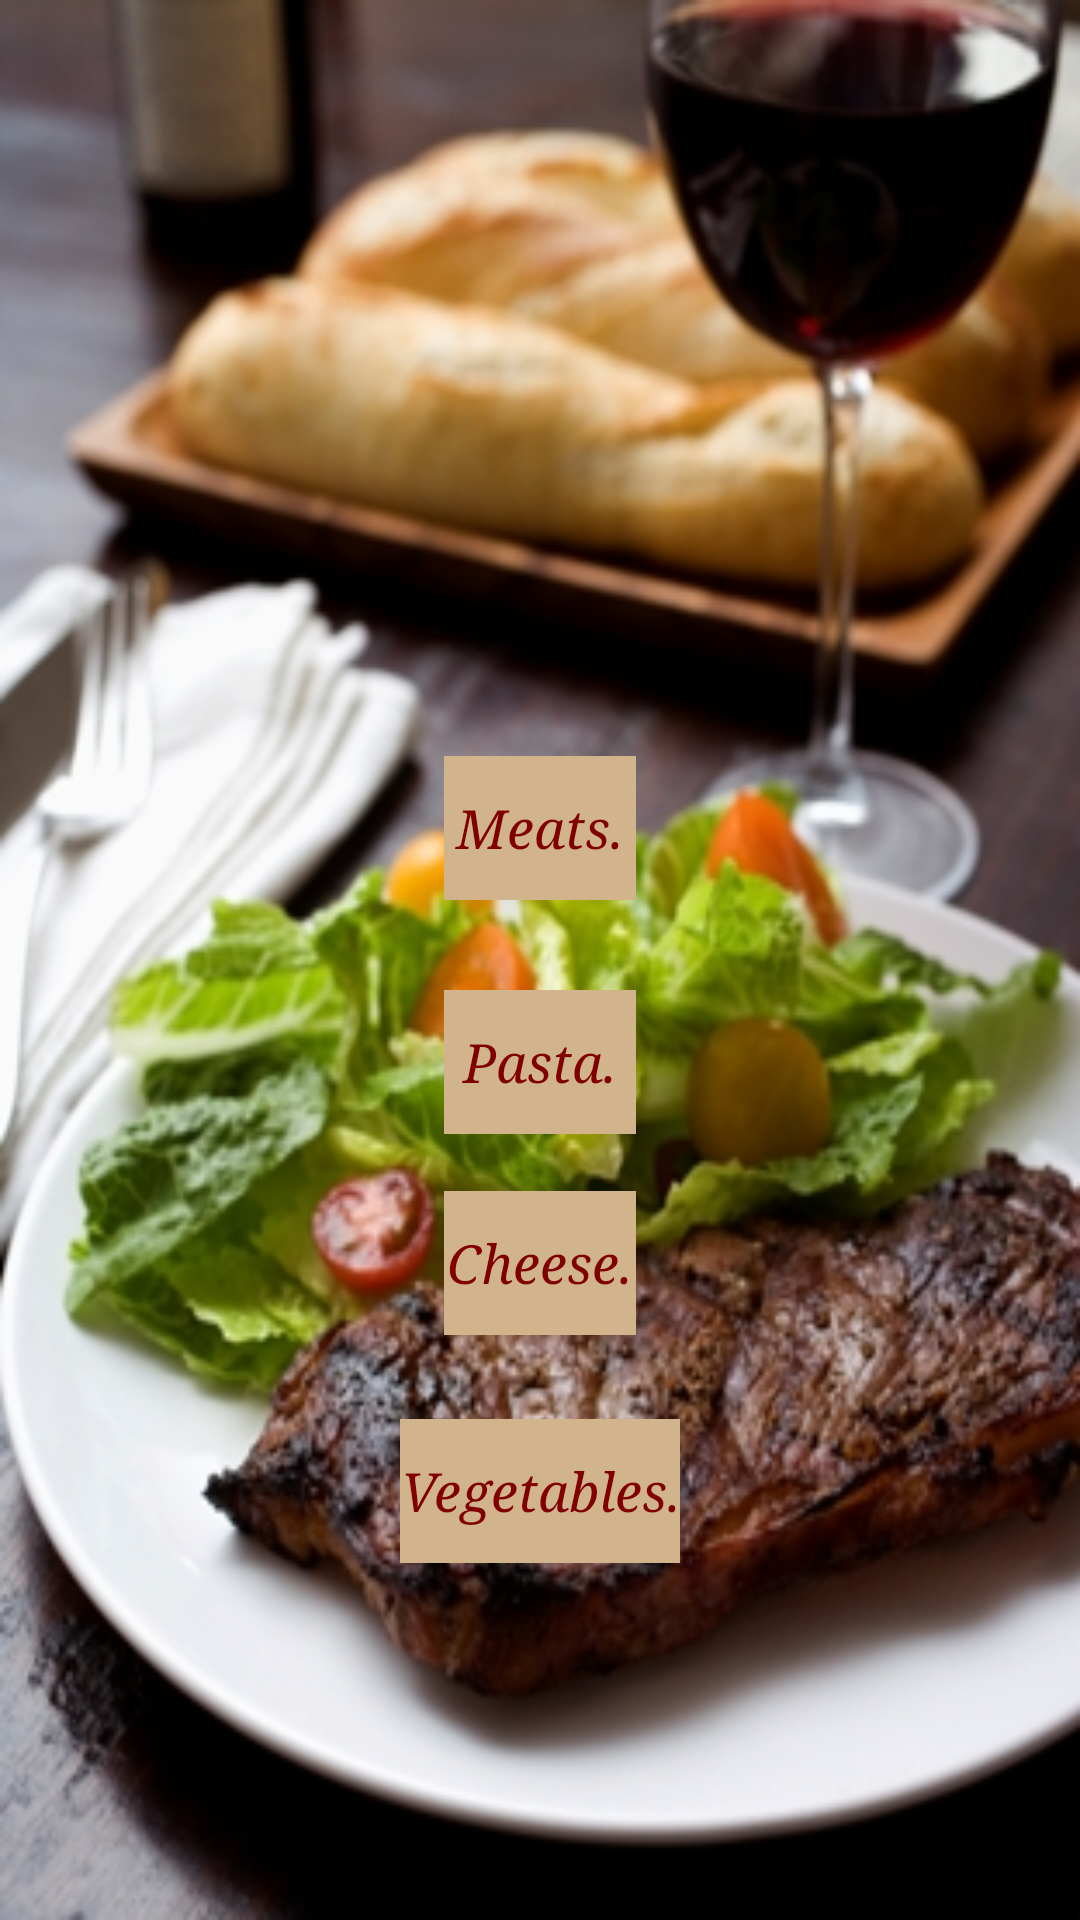

Here is an Android app screen rendered from its layout file. Give the layout XML and the strings, colors and styles it references.
<!-- AndroidManifest.xml: application theme AppTheme -->
<!-- res/layout/activity_foodto_wine.xml -->
<RelativeLayout xmlns:android="http://schemas.android.com/apk/res/android"
	android:screenOrientation="portrait"
    xmlns:tools="http://schemas.android.com/tools"
    android:id="@+id/AbsoluteLayout1"
    android:layout_width="match_parent"
    android:layout_height="match_parent"
    android:background="@drawable/foodtowine"
    tools:context=".FoodtoWine" >

    <Button
        android:id="@+id/buttonMeat"
        android:layout_width="wrap_content"
        android:layout_height="wrap_content"
        android:layout_above="@+id/RelativeLayout1"
        android:layout_centerHorizontal="true"
        android:layout_marginBottom="30dp"
        android:background="@color/Tan"
        android:text="Meats."
        android:textColor="@color/maroon"
        android:textColorLink="@color/maroon"
        android:textStyle="italic"
        android:typeface="serif" 
        android:onClick="goMeat" />
    <Button
        android:id="@+id/RelativeLayout1"
        android:layout_width="wrap_content"
        android:layout_height="wrap_content"
        android:layout_above="@+id/buttonCheese"
        android:layout_centerHorizontal="true"
        android:layout_marginBottom="19dp"
        android:background="@color/Tan"
        android:onClick="goPasta"
        android:text="Pasta."
        android:textColor="@color/maroon"
        android:textColorLink="@color/maroon"
        android:textStyle="italic"
        android:typeface="serif" />

    <Button
        android:id="@+id/buttonCheese"
        android:layout_width="wrap_content"
        android:layout_height="wrap_content"
        android:layout_above="@+id/buttonVeggie"
        android:layout_alignLeft="@+id/buttonMeat"
        android:layout_marginBottom="28dp"
        android:background="@color/Tan"
        android:onClick="goCheese"
        android:text="Cheese."
        android:textColor="@color/maroon"
        android:textColorLink="@color/maroon"
        android:textStyle="italic"
        android:typeface="serif" />

    <Button
        android:id="@+id/buttonVeggie"
        android:layout_width="wrap_content"
        android:layout_height="wrap_content"
        android:layout_alignParentBottom="true"
        android:layout_centerHorizontal="true"
        android:layout_marginBottom="119dp"
        android:background="@color/Tan"
        android:onClick="goVeggie"
        android:text="Vegetables."
        android:textColor="@color/maroon"
        android:textColorLink="@color/maroon"
        android:textStyle="italic"
        android:typeface="serif" />

</RelativeLayout>
<!-- resources referenced by this layout -->
<resources>
  <color name="Tan">#D2B48C</color>
  <color name="maroon">#800000</color>
  <!-- drawable foodtowine: jpg bitmap (drawable-hdpi, 110941 bytes) -->
  <style name="AppTheme" parent="AppBaseTheme">
          
          <item name="android:actionBarStyle">@style/MyActionBar</item>
      </style>
  <style name="AppBaseTheme" parent="android:Theme.Holo">
          
      </style>
  <style name="MyActionBar" parent="@android:style/Widget.Holo.ActionBar.Solid">
          <item name="android:titleTextStyle">@style/MyActionBar.TitleText</item>
          <item name="android:textColor">@android:color/white</item>
          <item name="android:subtitleTextStyle">@style/MyActionBar.SubTitleText</item>
      </style>
  <style name="MyActionBar.TitleText" parent="@android:style/TextAppearance.Holo.Widget.ActionBar.Title">
          <item name="android:textColor">@android:color/white</item>
      </style>
  <style name="MyActionBar.SubTitleText" parent="@android:style/TextAppearance.Holo.Widget.ActionBar.Subtitle">
          <item name="android:textColor">@color/Gray</item>
      </style>
  <color name="Gray">#808080</color>
</resources>
